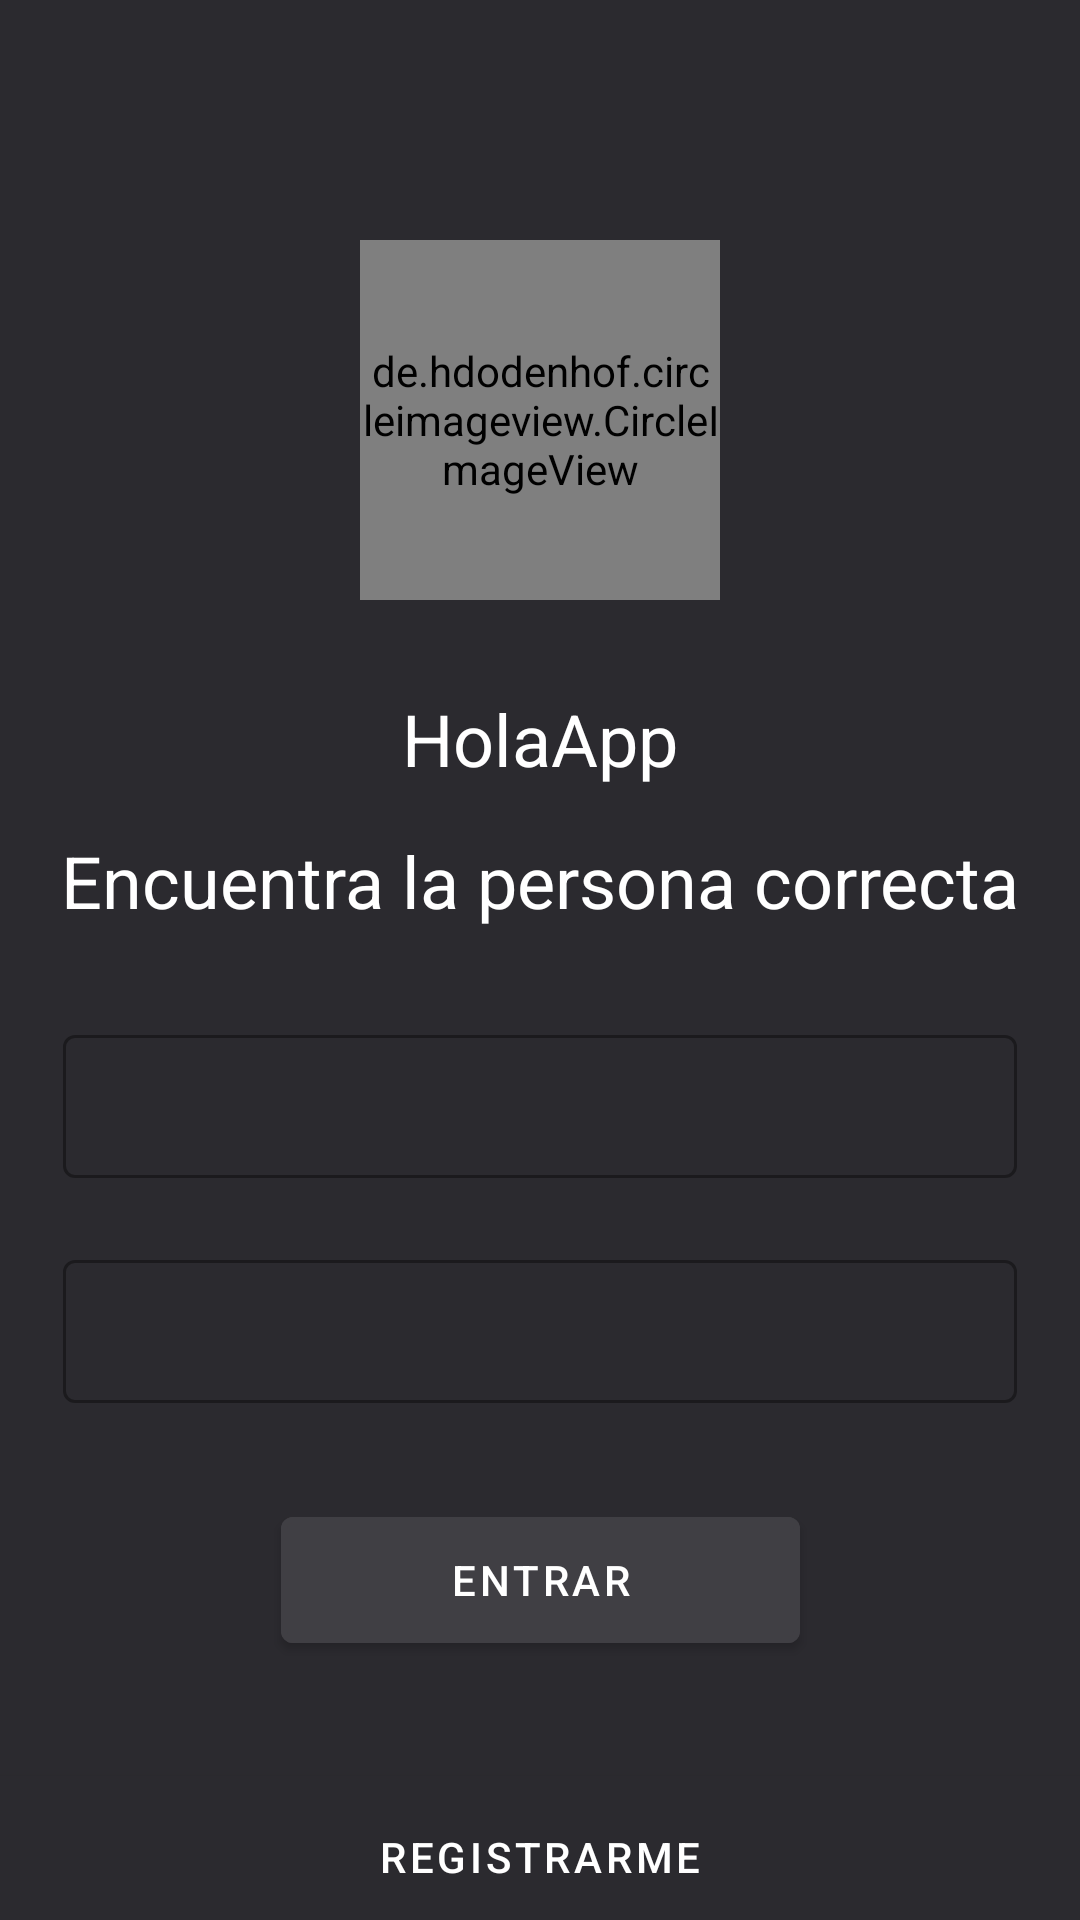

This screen was rendered from an Android layout file. Write that file and the resources it references.
<!-- AndroidManifest.xml: application theme AppTheme -->
<!-- res/layout/activity_main.xml -->
<?xml version="1.0" encoding="utf-8"?>
<androidx.constraintlayout.widget.ConstraintLayout xmlns:android="http://schemas.android.com/apk/res/android"
    xmlns:app="http://schemas.android.com/apk/res-auto"
    xmlns:tools="http://schemas.android.com/tools"
    android:layout_width="match_parent"
    android:layout_height="match_parent"
    android:background="@color/fondo"
    tools:context=".MainActivity">


    <de.hdodenhof.circleimageview.CircleImageView
        android:id="@+id/ivMujer"
        android:layout_width="120dp"
        android:layout_height="120dp"
        android:layout_marginTop="80dp"
        android:src="@drawable/hombre"
        app:civ_border_color="@color/text"
        app:civ_border_width="4dp"
        app:layout_constraintEnd_toEndOf="parent"
        app:layout_constraintStart_toStartOf="parent"
        app:layout_constraintTop_toTopOf="parent" />

    <TextView
        android:id="@+id/tvpTitulo"
        android:layout_width="wrap_content"
        android:layout_height="wrap_content"
        android:layout_marginTop="30dp"
        android:text="@string/app_titulo"
        android:textColor="@color/text"
        android:textSize="24sp"
        app:layout_constraintEnd_toEndOf="@+id/ivMujer"
        app:layout_constraintStart_toStartOf="@+id/ivMujer"
        app:layout_constraintTop_toBottomOf="@+id/ivMujer" />

    <TextView
        android:id="@+id/tvpSlogan"
        android:layout_width="wrap_content"
        android:layout_height="wrap_content"
        android:layout_marginTop="15dp"
        android:text="@string/slogan"
        android:textColor="@color/text"
        android:textSize="24sp"
        app:layout_constraintEnd_toEndOf="parent"
        app:layout_constraintStart_toStartOf="parent"
        app:layout_constraintTop_toBottomOf="@+id/tvpTitulo" />

    <com.google.android.material.textfield.TextInputLayout
        android:id="@+id/txtpusuario"
        style="@style/Widget.MaterialComponents.TextInputLayout.OutlinedBox.Dense"
        android:layout_width="318dp"
        android:layout_height="55dp"
        android:layout_marginTop="30dp"
        android:ems="10"
        android:inputType="textEmailAddress"
        android:textColorHint="@color/text"
        app:layout_constraintEnd_toEndOf="parent"
        app:layout_constraintStart_toStartOf="parent"
        app:layout_constraintTop_toBottomOf="@+id/tvpSlogan">

        <com.google.android.material.textfield.TextInputEditText
            android:id="@+id/txtpusuario2"
            android:layout_width="match_parent"
            android:layout_height="wrap_content"
            android:singleLine="true"
            android:textColor="@color/text"
            android:textColorHint="@color/text" />

    </com.google.android.material.textfield.TextInputLayout>


    <com.google.android.material.textfield.TextInputLayout
        android:id="@+id/txtppassword"
        style="@style/Widget.MaterialComponents.TextInputLayout.OutlinedBox.Dense"
        android:layout_width="318dp"
        android:layout_height="55dp"
        android:layout_marginTop="20dp"
        android:ems="10"
        android:textColorHint="@color/text"
        app:layout_constraintEnd_toEndOf="parent"
        app:layout_constraintStart_toStartOf="parent"
        app:layout_constraintTop_toBottomOf="@+id/txtpusuario">

        <com.google.android.material.textfield.TextInputEditText
            android:id="@+id/txtppassword2"
            android:layout_width="match_parent"
            android:layout_height="wrap_content"
            android:inputType="textPassword"
            android:singleLine="true"
            android:textColor="@color/text"
            android:textColorHint="@color/text" />

    </com.google.android.material.textfield.TextInputLayout>

    <com.google.android.material.button.MaterialButton
        android:id="@+id/btnpEntrar"
        android:layout_width="173dp"
        android:layout_height="54dp"
        android:layout_marginTop="30dp"
        android:text="@string/entrar"
        android:textColor="@color/text"
        app:backgroundTint="@color/fondoclaro"
        app:layout_constraintEnd_toEndOf="@+id/txtppassword"
        app:layout_constraintStart_toStartOf="@+id/txtppassword"
        app:layout_constraintTop_toBottomOf="@+id/txtppassword"
        app:strokeColor="@color/fondoclaro"
        app:strokeWidth="2dp" />

    <com.google.android.material.button.MaterialButton
        android:id="@+id/btnpRegistrarme"
        android:layout_width="0dp"
        android:layout_height="wrap_content"
        android:background="#009688"
        android:insetBottom="0dp"
        android:text="@string/registro"
        android:textColor="#FFFFFF"
        app:layout_constraintBottom_toBottomOf="parent"
        app:layout_constraintEnd_toEndOf="parent"
        app:layout_constraintHorizontal_bias="0.0"
        app:layout_constraintStart_toStartOf="parent"
        app:layout_constraintTop_toBottomOf="@+id/btnpEntrar"
        app:layout_constraintVertical_bias="1.0" />

</androidx.constraintlayout.widget.ConstraintLayout>
<!-- resources referenced by this layout -->
<resources>
  <color name="fondo">#2B2A2F</color>
  <color name="fondoclaro">#403F44</color>
  <color name="text">#FFFFFF</color>
  <string name="app_titulo">HolaApp</string>
  <string name="entrar">Entrar</string>
  <string name="registro">Registrarme</string>
  <string name="slogan">Encuentra la persona correcta</string>
  <style name="AppTheme" parent="Theme.MaterialComponents.Light.NoActionBar">
          
          <item name="colorPrimary">@color/colorPrimary</item>
          <item name="colorPrimaryDark">@color/colorPrimaryDark</item>
          <item name="colorAccent">@color/colorAccent</item>
      </style>
  <color name="colorPrimary">#2B2A2F</color>
  <color name="colorPrimaryDark">#2B2A2F</color>
  <color name="colorAccent">#009688</color>
</resources>
